Dataset: dataset_damage (GitHub, sirnikLiK/krabs). Classes: damage 10 to 19 percent, damage 20 to 29 percent, damage 30 to 39 percent, damage 40 to 49 percent, damage 50 to 59 percent, damage 60 to 69 percent, damage 70 to 79 percent, damage 80 to 89 percent, damage 90 to 99 percent.

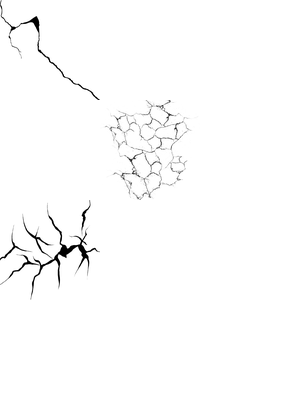
Label: damage 50 to 59 percent

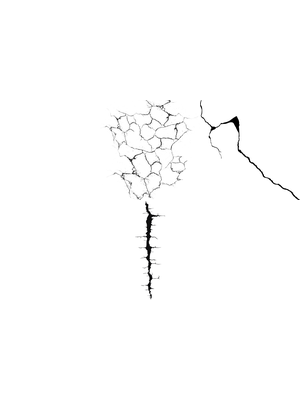
Label: damage 40 to 49 percent

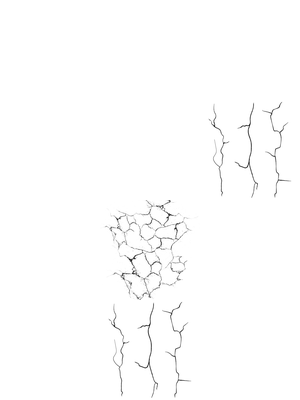
Label: damage 70 to 79 percent

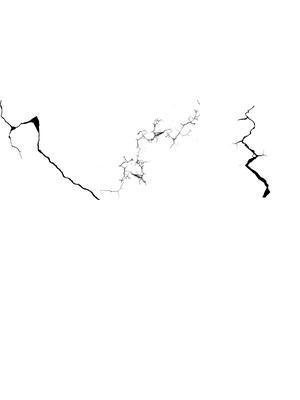
Label: damage 20 to 29 percent

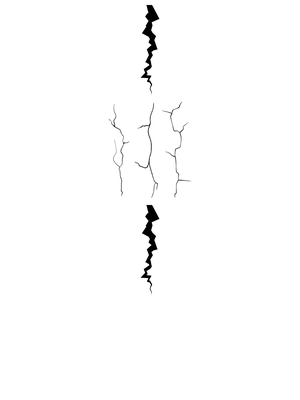
Label: damage 60 to 69 percent

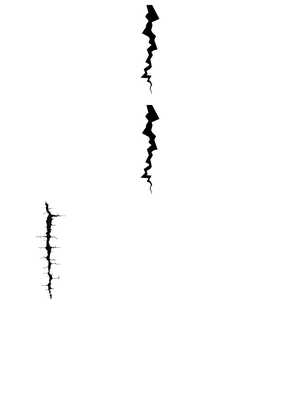
Label: damage 30 to 39 percent
